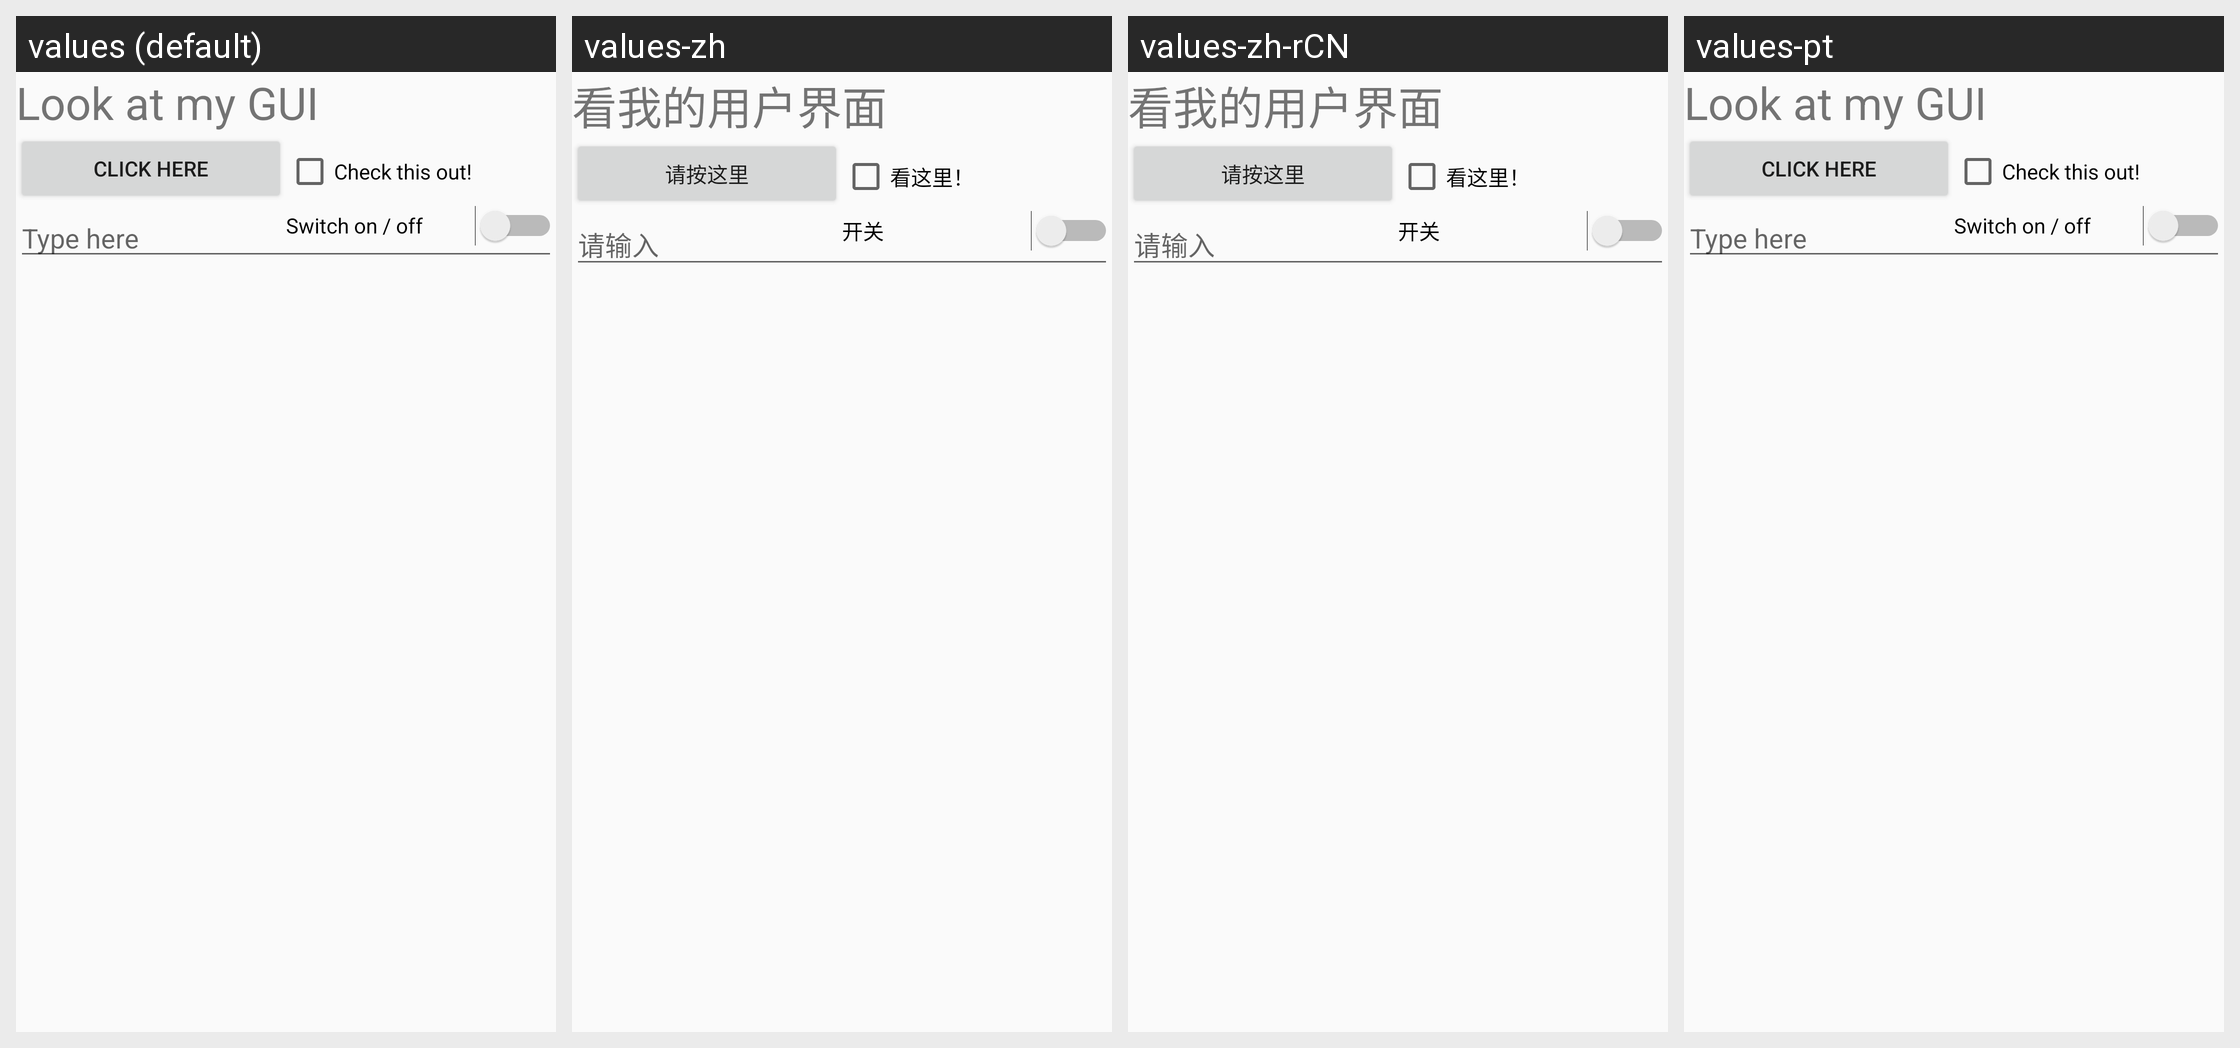

Strings drawn on this Android screen and how each of the app's shown locales translates them:
Android screen res/layout/activity_main_relative.xml rendered under 4 locales, left to right: values (default), values-zh, values-zh-rCN, values-pt. Device: Nexus 5 (rendered at 1080×1920; each locale shown at half size, 540×960, under a caption strip naming it); theme Theme.AppCompat.Light.NoActionBar.
Strings drawn on this screen, with the default value and each locale's value (text and hints the layout hard-codes, and strings that could not be matched under every locale, appear in the picture but are not listed):

title
  values: Look at my GUI
  values-zh: 看我的用户界面
  values-zh-rCN: 看我的用户界面  [from values-zh]
  values-pt: Look at my GUI  [not translated; the default value is used]

btn
  values: CLICK HERE
  values-zh: 请按这里
  values-zh-rCN: 请按这里  [from values-zh]
  values-pt: CLICK HERE  [not translated; the default value is used]

ckbox
  values: Check this out!
  values-zh: 看这里！
  values-zh-rCN: 看这里！  [from values-zh]
  values-pt: Check this out!  [not translated; the default value is used]

swit
  values: Switch on / off
  values-zh: 开关
  values-zh-rCN: 开关  [from values-zh]
  values-pt: Switch on / off  [not translated; the default value is used]

prompt
  values: Type here
  values-zh: 请输入
  values-zh-rCN: 请输入  [from values-zh]
  values-pt: Type here  [not translated; the default value is used]
